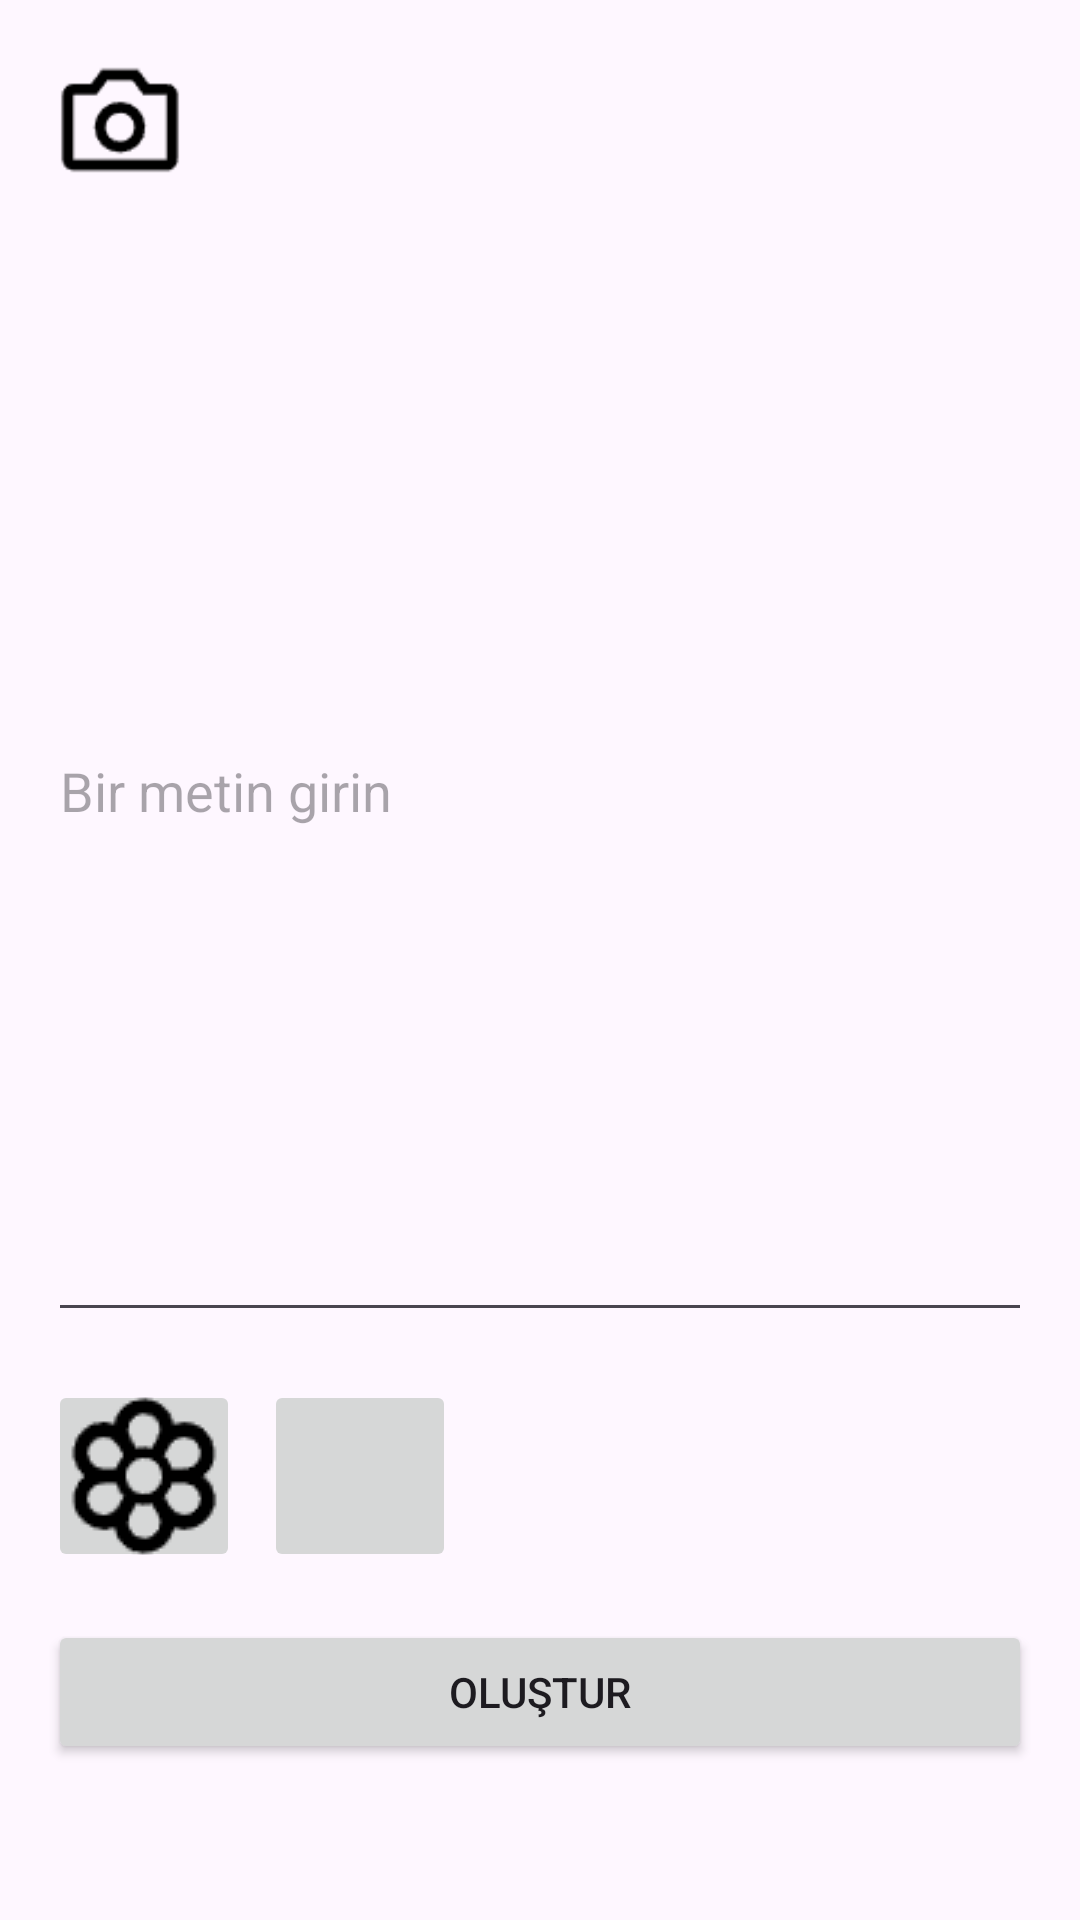

Android layout source for this screen:
<!-- AndroidManifest.xml: application theme Theme.Test_DeusAi -->
<!-- res/layout/activity_main.xml -->
<?xml version="1.0" encoding="utf-8"?>
<LinearLayout
    xmlns:android="http://schemas.android.com/apk/res/android"
    xmlns:tools="http://schemas.android.com/tools"
    android:layout_width="match_parent"
    android:layout_height="match_parent"
    android:orientation="vertical"
    android:padding="16dp"
    tools:context=".MainActivity">

    
    <ImageButton
        android:id="@+id/btnImagePicker"
        android:layout_width="48dp"
        android:layout_height="48dp"
        android:background="@drawable/ic_photo_camera"
        android:contentDescription="@string/image_picker"
        android:layout_marginBottom="16dp" />

    
    <EditText
        android:id="@+id/etUserInput"
        android:layout_width="match_parent"
        android:layout_height="364dp"
        android:layout_marginBottom="16dp"
        android:hint="@string/enter_text"
        android:inputType="text" />

    
    <HorizontalScrollView
        android:layout_width="match_parent"
        android:layout_height="wrap_content"
        android:layout_marginBottom="16dp">

        <LinearLayout
            android:id="@+id/filterContainer"
            android:layout_width="wrap_content"
            android:layout_height="wrap_content"
            android:orientation="horizontal">
            
            <ImageButton
                android:id="@+id/filter1"
                android:layout_width="64dp"
                android:layout_height="64dp"
                android:src="@drawable/ic_filter"
                android:contentDescription="@string/free_filter"
                android:layout_marginEnd="8dp" />
            <ImageButton
                android:id="@+id/filter2"
                android:layout_width="64dp"
                android:layout_height="64dp"
                android:src="@drawable/ic_filter_lock"
                android:contentDescription="@string/premium_filter"
                android:layout_marginEnd="8dp"
                android:enabled="false" /> 
        </LinearLayout>
    </HorizontalScrollView>

    
    <Button
        android:id="@+id/btnCreate"
        android:layout_width="match_parent"
        android:layout_height="wrap_content"
        android:text="@string/create_button"
        android:layout_marginBottom="8dp" />

    
    <Button
        android:id="@+id/btnPremium"
        android:layout_width="match_parent"
        android:layout_height="wrap_content"
        android:text="@string/premium_button"
        android:layout_marginBottom="16dp" />

    
    <LinearLayout
        android:layout_width="match_parent"
        android:layout_height="wrap_content"
        android:orientation="horizontal"
        android:gravity="center">

        <ImageButton
            android:id="@+id/btnTips"
            android:layout_width="0dp"
            android:layout_height="48dp"
            android:layout_weight="1"
            android:src="@drawable/ic_tips"
            android:contentDescription="@string/tips_button" />

        <ImageButton
            android:id="@+id/btnHome"
            android:layout_width="0dp"
            android:layout_height="48dp"
            android:layout_weight="1"
            android:src="@drawable/ic_home"
            android:contentDescription="@string/home_button" />

        <ImageButton
            android:id="@+id/btnUser"
            android:layout_width="0dp"
            android:layout_height="48dp"
            android:layout_weight="1"
            android:src="@drawable/ic_user"
            android:contentDescription="@string/user_button" />
    </LinearLayout>

</LinearLayout>
<!-- resources referenced by this layout -->
<resources>
  <!-- drawable ic_filter: png bitmap (drawable, 1225 bytes) -->
  <!-- drawable ic_photo_camera: png bitmap (drawable, 794 bytes) -->
  <!-- drawable ic_tips: png bitmap (drawable, 816 bytes) -->
  <string name="create_button">Oluştur</string>
  <string name="enter_text">Bir metin girin</string>
  <string name="free_filter">Ücretsiz Filtre</string>
  <string name="home_button">Ana Sayfa</string>
  <string name="image_picker">Fotoğraf Seç</string>
  <string name="premium_button">Premium</string>
  <string name="premium_filter">Premium Filtre</string>
  <string name="tips_button">İpuçları</string>
  <string name="user_button">Kullanıcı</string>
  <style name="Theme.Test_DeusAi" parent="Base.Theme.Test_DeusAi" />
  <style name="Base.Theme.Test_DeusAi" parent="Theme.Material3.DayNight.NoActionBar">
  
          
          
      </style>
</resources>
